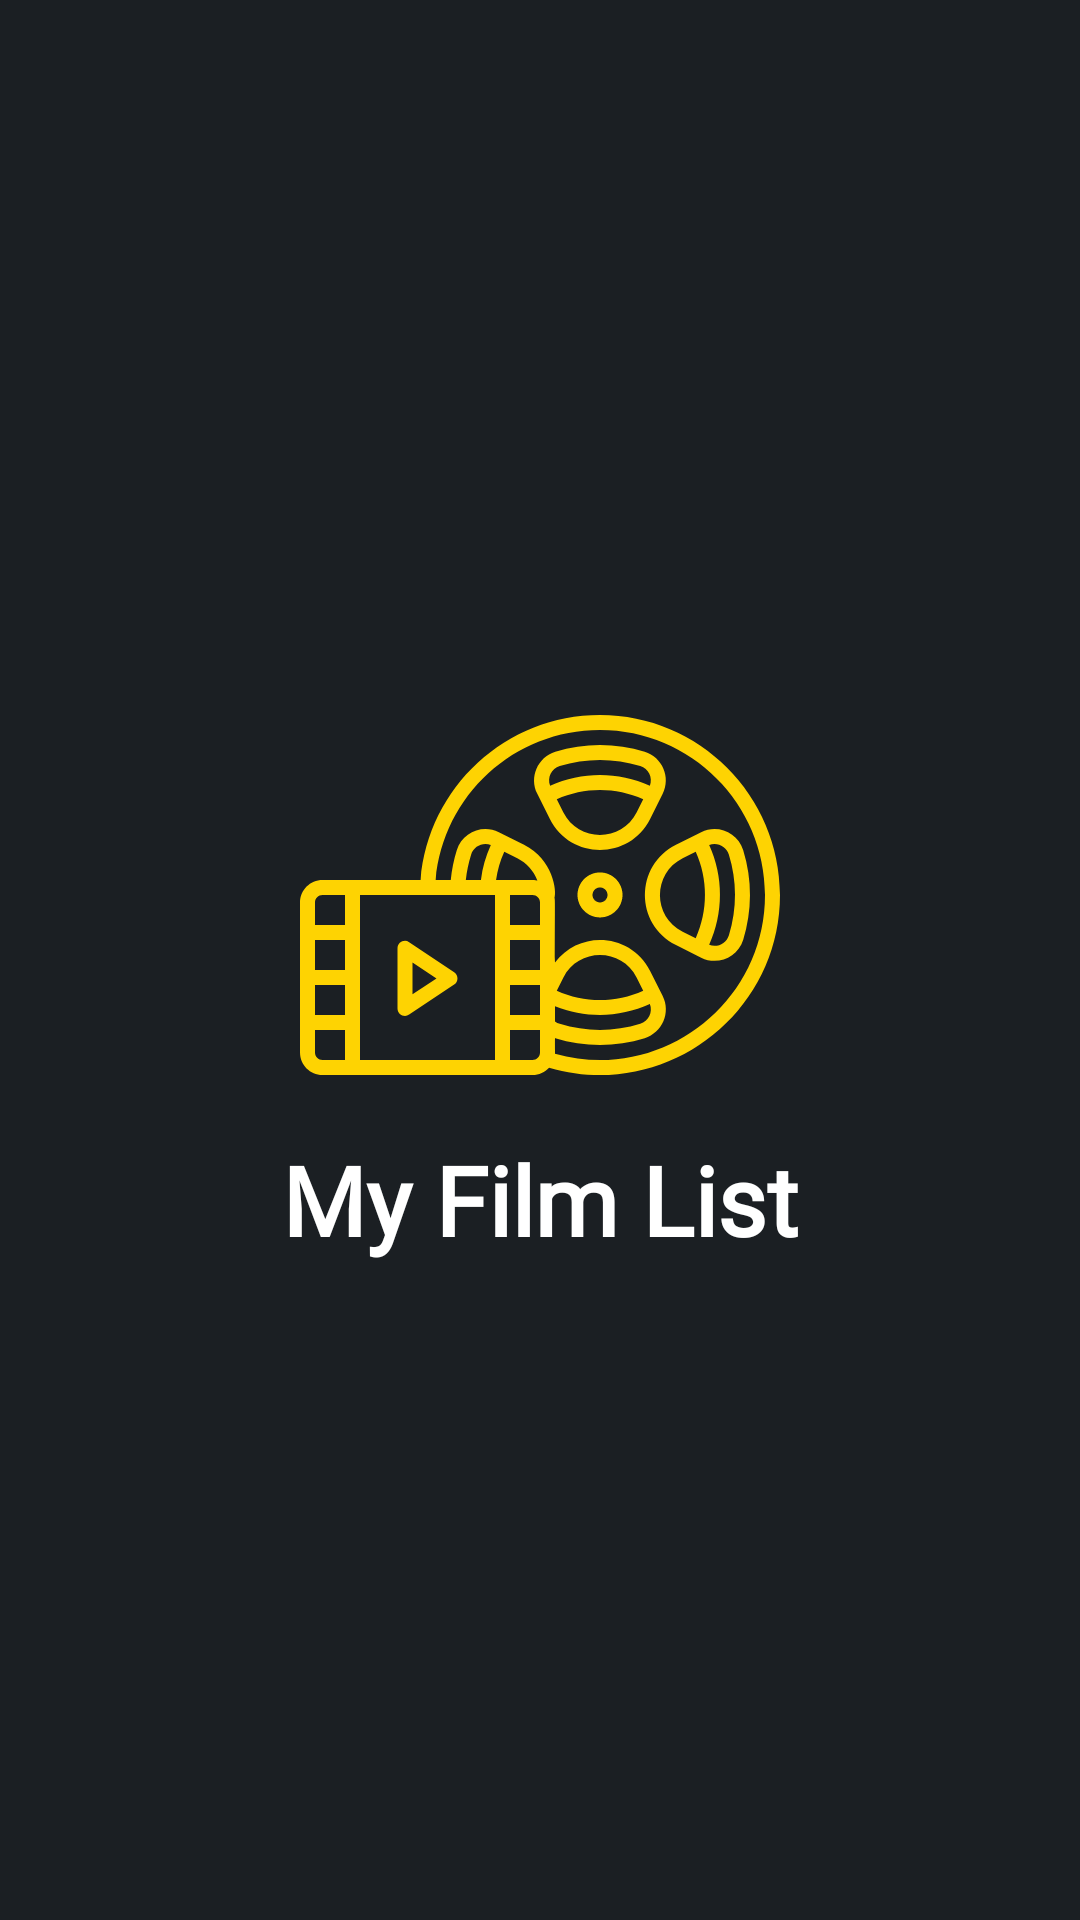

Layout XML and referenced resources for this Android screen:
<!-- AndroidManifest.xml: application theme Theme.MyFilmList -->
<!-- res/layout/activity_splash.xml -->
<?xml version="1.0" encoding="utf-8"?>
<LinearLayout xmlns:android="http://schemas.android.com/apk/res/android"
    xmlns:tools="http://schemas.android.com/tools"
    android:layout_width="match_parent"
    android:layout_height="match_parent"
    xmlns:app="http://schemas.android.com/apk/res-auto"
    android:gravity="center"
    android:orientation="vertical"
    android:background="@color/colorPrimaryVariant"
    tools:context=".ui.feature.SplashActivity">

    <ImageView
        android:id="@+id/img_film"
        android:layout_width="160dp"
        android:layout_height="160dp"
        android:contentDescription="@string/logo_splash_screen"
        app:srcCompat="@drawable/ic_cinema_yellow" />

    <TextView
        android:id="@+id/tv_logo"
        android:layout_width="wrap_content"
        android:layout_height="wrap_content"
        android:fontFamily="@font/montserrat"
        android:text="@string/my_film_list"
        android:textColor="@color/white"
        android:textSize="32sp"
        android:textStyle="bold" />

</LinearLayout>
<!-- resources referenced by this layout -->
<resources>
  <color name="colorPrimaryVariant">#1b1f23</color>
  <color name="white">#FFFFFFFF</color>
  <!-- drawable ic_cinema_yellow: vector/xml drawable (drawable-v24, 3759 chars, omitted) -->
  <string name="logo_splash_screen">Logo Splash Screen</string>
  <string name="my_film_list">My Film List</string>
  <style name="Theme.MyFilmList" parent="Theme.MaterialComponents.DayNight.DarkActionBar">
          
          <item name="windowActionBar">false</item>
          <item name="windowNoTitle">true</item>
          <item name="colorPrimary">@color/colorPrimaryVariant</item>
          <item name="colorPrimaryVariant">@color/colorGrey</item>
          <item name="colorOnPrimary">@color/white</item>
          
          <item name="colorSecondary">@color/colorAccent</item>
          <item name="colorSecondaryVariant">@color/colorAccentVariant</item>
          <item name="colorOnSecondary">@color/black</item>
          
          <item name="android:statusBarColor" tools:targetApi="l">?attr/colorPrimaryVariant</item>
          
      </style>
  <color name="colorGrey">#474747</color>
  <color name="colorAccent">#E4A424</color>
  <color name="colorAccentVariant">#FED302</color>
  <color name="black">#FF000000</color>
</resources>
